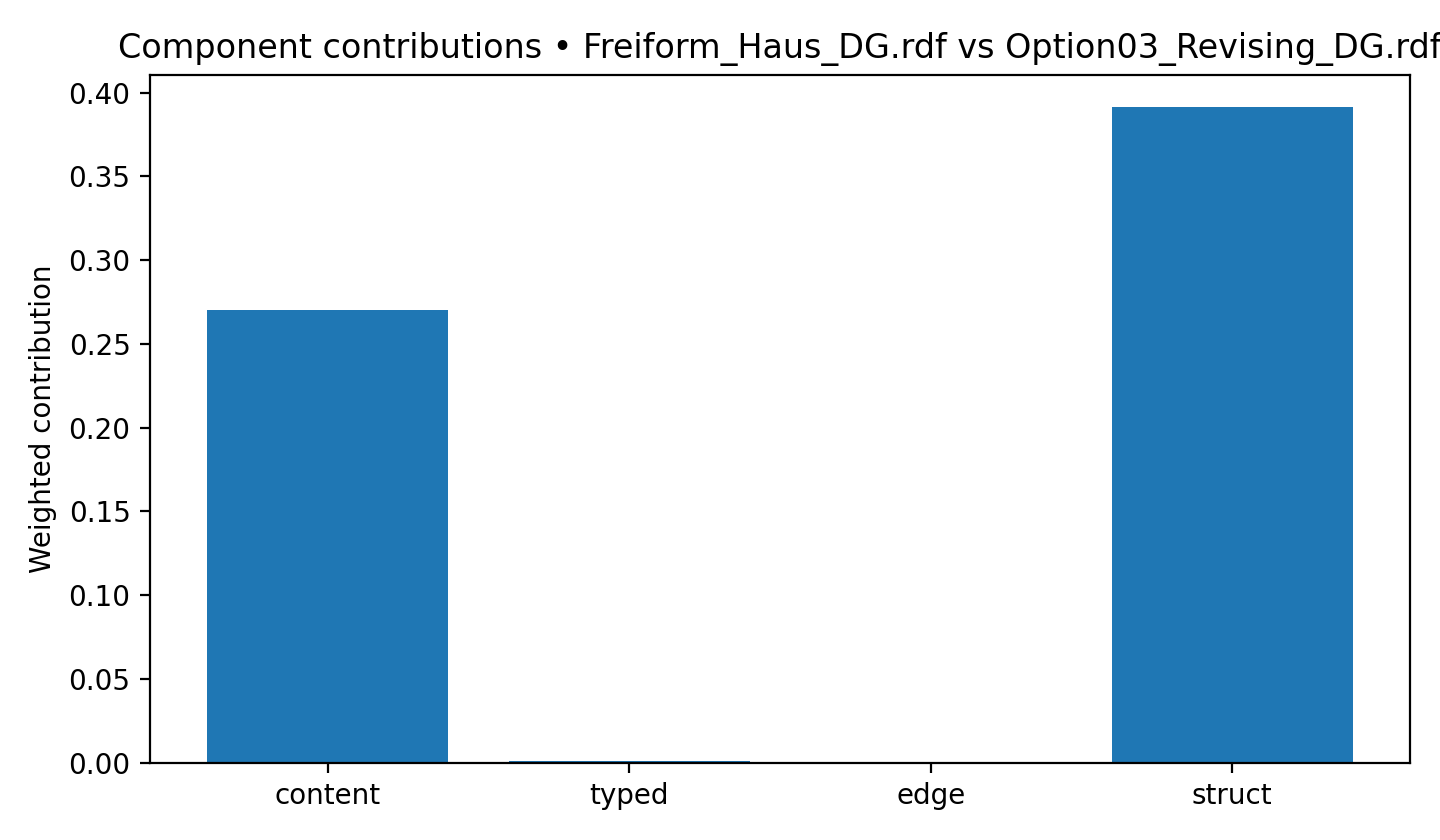

The table this chart was drawn from, first rows:
component, weighted_contribution, share_of_total
struct, 0.3911, 0.5907
content, 0.2701, 0.4079
typed, 0.0008942, 0.001351
edge, 0.0, 0.0
